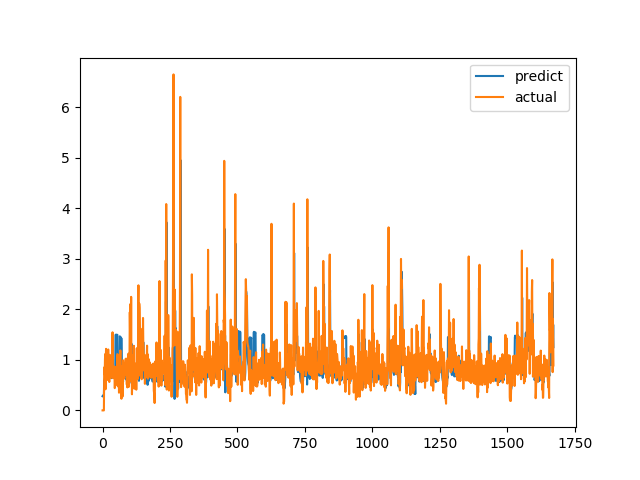

Source data for this figure (header and first rows):
predict, actual
0.2803, 0.0
0.2918, 0.0
0.2878, 0.0
0.2912, 0.0
0.3007, 0.0
0.3032, 0.0
0.5873, 0.6915
0.5608, 0.8558
0.6232, 0.7094
0.6204, 1.015
0.6526, 1.116
0.7183, 0.4183
0.5921, 1.002
0.6529, 1.219
0.7616, 1.143
0.7032, 0.6528
0.755, 0.6747
0.7416, 0.601
0.6831, 0.6695
0.6578, 0.6538
0.673, 0.7814
0.6983, 1.206
0.8657, 0.8469
0.7446, 0.8286
0.8846, 0.6482
0.7541, 0.5624
0.6674, 0.7183
0.6935, 1.1
0.8323, 0.9542
0.7216, 0.729
0.7862, 0.6694
0.7783, 0.8631
0.6503, 0.6465
0.64, 0.8223
0.6386, 0.9236
0.6953, 0.8301
0.6874, 1.067
0.7644, 1.546
1.004, 0.6827
0.6978, 0.6386
0.7642, 0.6464
0.7465, 0.6881
0.7107, 0.7274
0.727, 0.65
0.716, 0.8694
0.7911, 0.4409
0.6689, 0.4519
0.6405, 0.7575
1.493, 0.4952
1.499, 0.6851
1.497, 0.7244
1.497, 0.8654
1.499, 0.74
1.497, 0.8071
1.495, 0.8204
1.495, 1.114
0.8324, 1.109
0.8794, 0.4751
0.7817, 1.039
0.7926, 0.9458
... 1,612 more rows
